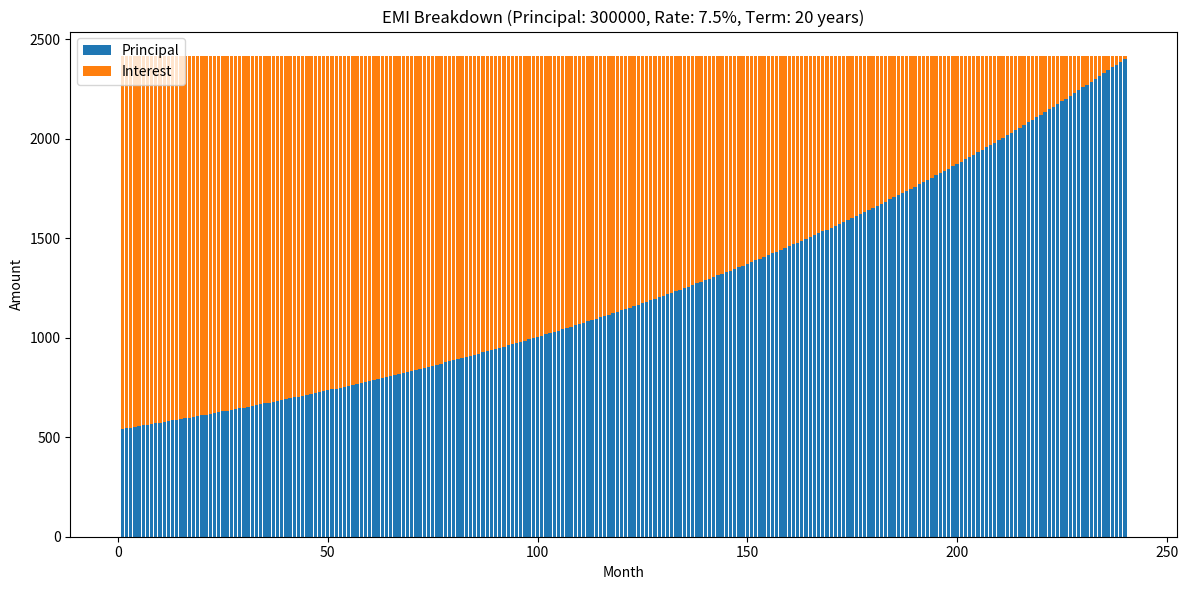

Recreate this plot in Python.
import numpy as np
import matplotlib.pyplot as plt

class HousingLoan:
    def __init__(self, principal, annual_interest_rate, loan_term_years):
        self.principal = principal
        self.annual_interest_rate = annual_interest_rate
        self.loan_term_years = loan_term_years
        self.monthly_interest_rate = annual_interest_rate / 12 / 100
        self.total_payments = loan_term_years * 12
        self.emi = self.calculate_emi()

    def calculate_emi(self):
        emi = (self.principal * self.monthly_interest_rate * (1 + self.monthly_interest_rate) ** self.total_payments) / \
              ((1 + self.monthly_interest_rate) ** self.total_payments - 1)
        return emi

    def generate_amortization_schedule(self):
        balance = self.principal
        schedule = []
        for month in range(1, self.total_payments + 1):
            interest = balance * self.monthly_interest_rate
            principal = self.emi - interest
            balance -= principal
            schedule.append((month, self.emi, principal, interest, balance))
        return schedule

    def calculate_interest_lost_on_early_closure(self, closure_month):
        schedule = self.generate_amortization_schedule()
        total_interest = sum(payment[3] for payment in schedule[closure_month:])
        remaining_months = self.total_payments - closure_month
        return total_interest, remaining_months

    def plot_emi_chart(self):
        schedule = self.generate_amortization_schedule()
        months = [payment[0] for payment in schedule]
        principal_payments = [payment[2] for payment in schedule]
        interest_payments = [payment[3] for payment in schedule]

        plt.figure(figsize=(12, 6))
        plt.bar(months, principal_payments, label='Principal')
        plt.bar(months, interest_payments, bottom=principal_payments, label='Interest')
        plt.xlabel('Month')
        plt.ylabel('Amount')
        plt.title(f'EMI Breakdown (Principal: {self.principal}, Rate: {self.annual_interest_rate}%, Term: {self.loan_term_years} years)')
        plt.legend()
        plt.tight_layout()
        plt.show()

# Example usage
loan_amount = 300000
annual_interest_rate = 7.5
loan_term_years = 20

loan = HousingLoan(loan_amount, annual_interest_rate, loan_term_years)
print(f"Monthly EMI: ${loan.emi:.2f}")

# Plot EMI chart
loan.plot_emi_chart()

# Calculate interest lost on early closure
early_closure_month = 60  # Closing after 5 years
interest_lost, remaining_months = loan.calculate_interest_lost_on_early_closure(early_closure_month)
print(f"\nInterest lost on early closure after {early_closure_month} months: ${interest_lost:.2f}")
print(f"Interest lost per remaining month: ${interest_lost / remaining_months:.2f}")
